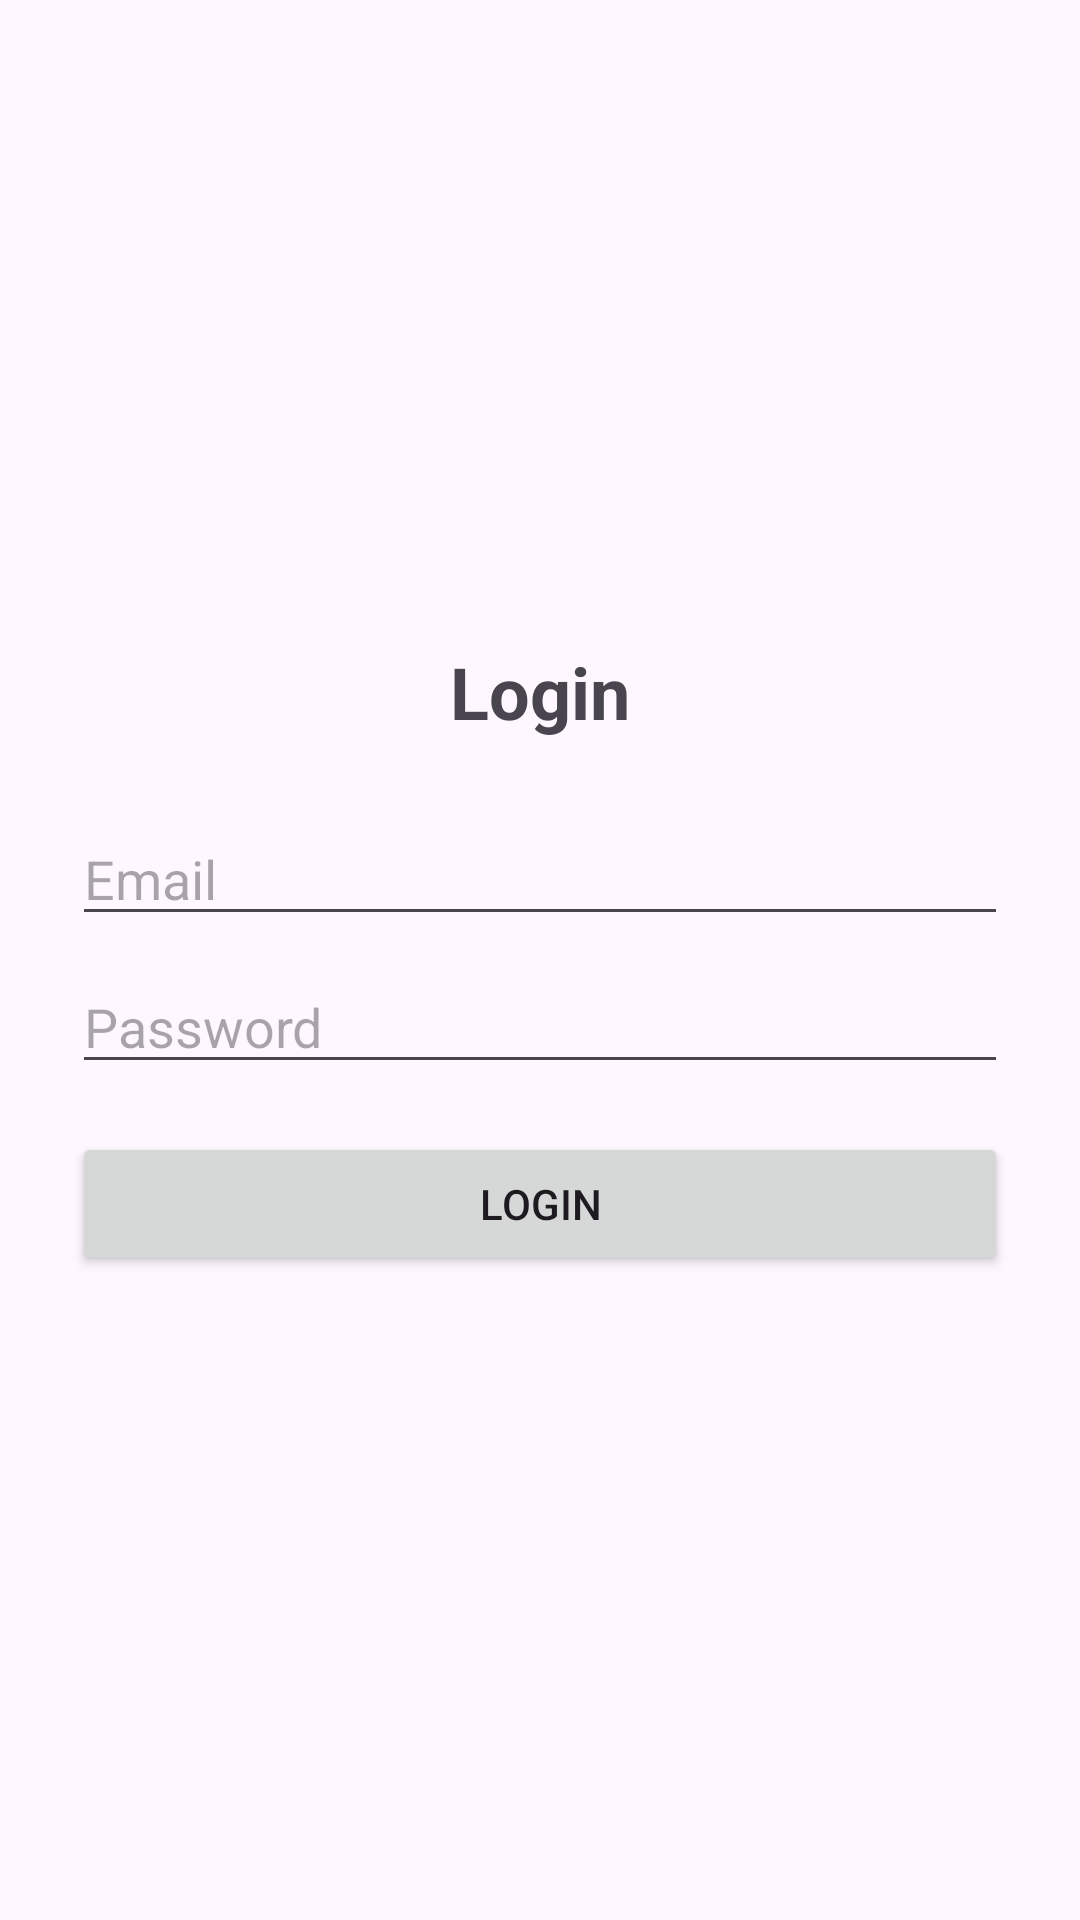

Android layout source for this screen:
<!-- AndroidManifest.xml: application theme Theme.LoginApiApp -->
<!-- res/layout/activity_main.xml -->
<LinearLayout xmlns:android="http://schemas.android.com/apk/res/android"
    android:layout_width="match_parent"
    android:layout_height="match_parent"
    android:gravity="center"
    android:orientation="vertical"
    android:padding="24dp">

    <TextView
        android:layout_width="match_parent"
        android:layout_height="wrap_content"
        android:text="Login"
        android:textAlignment="center"
        android:textSize="24sp"
        android:textStyle="bold" />

    <EditText
        android:id="@+id/etEmail"
        android:layout_width="match_parent"
        android:layout_height="wrap_content"
        android:layout_marginTop="24dp"
        android:hint="Email"
        android:inputType="textEmailAddress" />

    <EditText
        android:id="@+id/etPassword"
        android:layout_width="match_parent"
        android:layout_height="wrap_content"
        android:layout_marginTop="8dp"
        android:hint="Password"
        android:inputType="textPassword" />

    <Button
        android:id="@+id/btnLogin"
        android:layout_width="match_parent"
        android:layout_height="wrap_content"
        android:layout_marginTop="16dp"
        android:text="Login" />

    <ProgressBar
        android:id="@+id/progressBar"
        android:layout_width="wrap_content"
        android:layout_height="wrap_content"
        android:layout_marginTop="16dp"
        android:visibility="gone" />

</LinearLayout>
<!-- resources referenced by this layout -->
<resources>
  <style name="Theme.LoginApiApp" parent="Base.Theme.LoginApiApp" />
  <style name="Base.Theme.LoginApiApp" parent="Theme.Material3.DayNight.NoActionBar">
          
          
      </style>
</resources>
